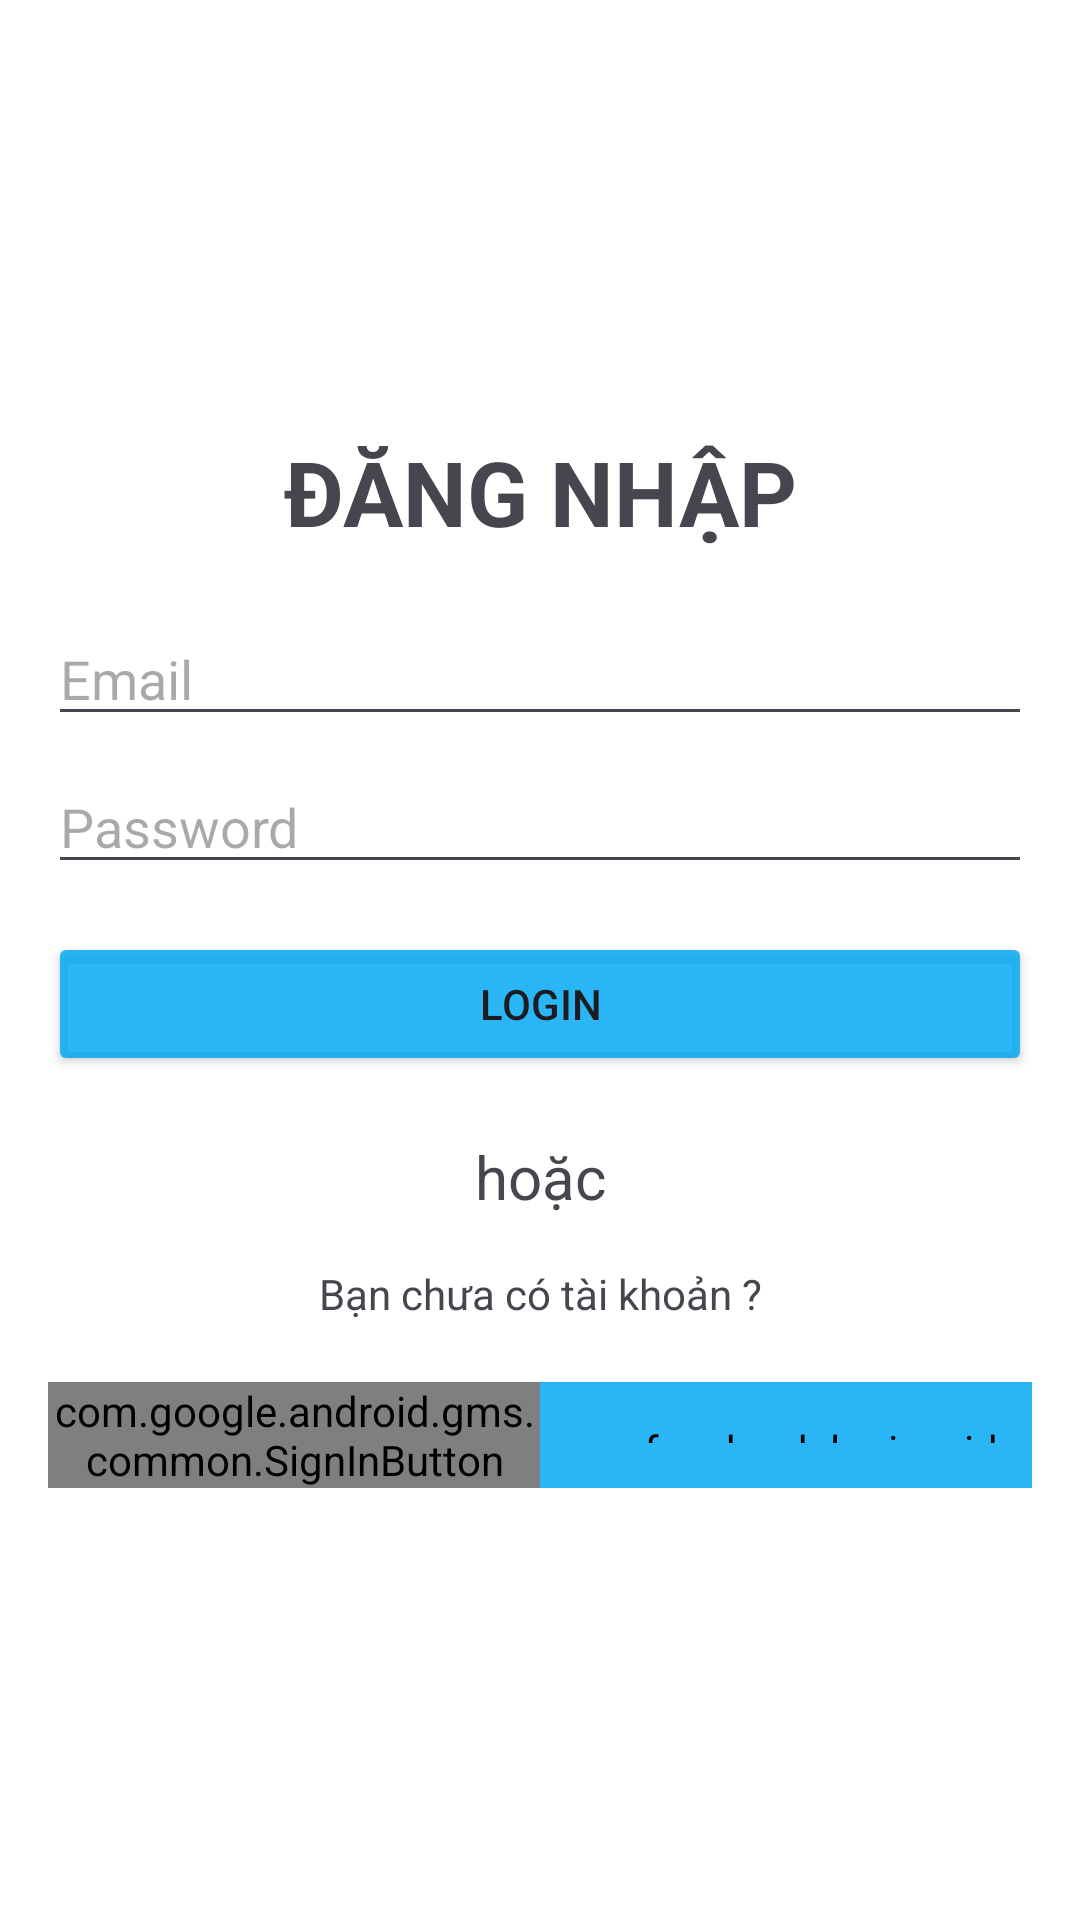

This screen was rendered from an Android layout file. Write that file and the resources it references.
<!-- AndroidManifest.xml: application theme Theme.SHOPTBDT -->
<!-- res/layout/activity_login.xml -->
<?xml version="1.0" encoding="utf-8"?>
<LinearLayout xmlns:android="http://schemas.android.com/apk/res/android"
    xmlns:app="http://schemas.android.com/apk/res-auto"
    xmlns:tools="http://schemas.android.com/tools"
    android:layout_width="match_parent"
    android:layout_height="match_parent"

    android:background="@color/white"
    android:gravity="center"
    android:orientation="vertical"
    android:paddingLeft="16dp"
    android:paddingTop="16dp"
    android:paddingRight="16dp"
    android:paddingBottom="16dp"
    tools:context=".Auth.LoginActivity">

    <TextView
        android:layout_width="match_parent"
        android:layout_height="wrap_content"
        android:text="ĐĂNG NHẬP"
        android:textAlignment="center"
        android:textSize="30sp"
        android:textStyle="bold" />

    <EditText
        android:id="@+id/editTextLoginEmail"
        android:layout_width="match_parent"
        android:layout_height="wrap_content"
        android:layout_marginTop="20dp"
        android:hint="Email" />

    <EditText
        android:id="@+id/editTextLoginPassword"
        android:layout_width="match_parent"
        android:layout_height="wrap_content"
        android:layout_below="@id/editTextLoginEmail"
        android:layout_marginTop="8dp"
        android:hint="Password"
        android:inputType="textPassword" />

    <Button
        android:id="@+id/buttonLogin"
        android:layout_width="match_parent"
        android:layout_height="wrap_content"
        android:layout_below="@id/editTextLoginPassword"
        android:layout_marginTop="16dp"
        android:backgroundTint="#D703A9F4"
        android:text="Login" />

    <TextView
        android:layout_width="match_parent"
        android:layout_height="wrap_content"
        android:layout_marginTop="20dp"
        android:gravity="center"
        android:text="hoặc"
        android:textSize="20sp">

    </TextView>

    <TextView
        android:id="@+id/txtRegister"
        android:layout_width="match_parent"
        android:layout_height="wrap_content"
        android:layout_marginTop="16dp"
        android:text="Bạn chưa có tài khoản ?"
        android:textAlignment="center" />

    <LinearLayout
        android:layout_width="match_parent"
        android:layout_height="wrap_content"
        android:layout_marginTop="20dp"
        android:orientation="horizontal"
        android:weightSum="2">

        <com.google.android.gms.common.SignInButton
            android:id="@+id/loginGoogleButton"
            android:layout_width="match_parent"
            android:layout_height="wrap_content"
            android:layout_gravity="center"
            android:layout_weight="1" />

        <com.facebook.login.widget.LoginButton
            android:id="@+id/loginFacebookButton"
            android:layout_width="match_parent"
            android:backgroundTint="#D703A9F4"
            android:layout_gravity="center"
            android:layout_height="match_parent"
            android:layout_weight="1"
            android:paddingTop="13dp"
            android:paddingBottom="15dp"
            android:text="Sign in with Facebook" />
    </LinearLayout>
</LinearLayout>
<!-- resources referenced by this layout -->
<resources>
  <style name="Theme.SHOPTBDT" parent="Base.Theme.SHOPTBDT" />
  <style name="Base.Theme.SHOPTBDT" parent="Theme.Material3.DayNight.NoActionBar">
          
          
      </style>
  <!-- not gathered from this repository: default colours our renderer supplied (Android Studio template values) -->
  <color name="white">#FFFFFFFF</color>
</resources>
